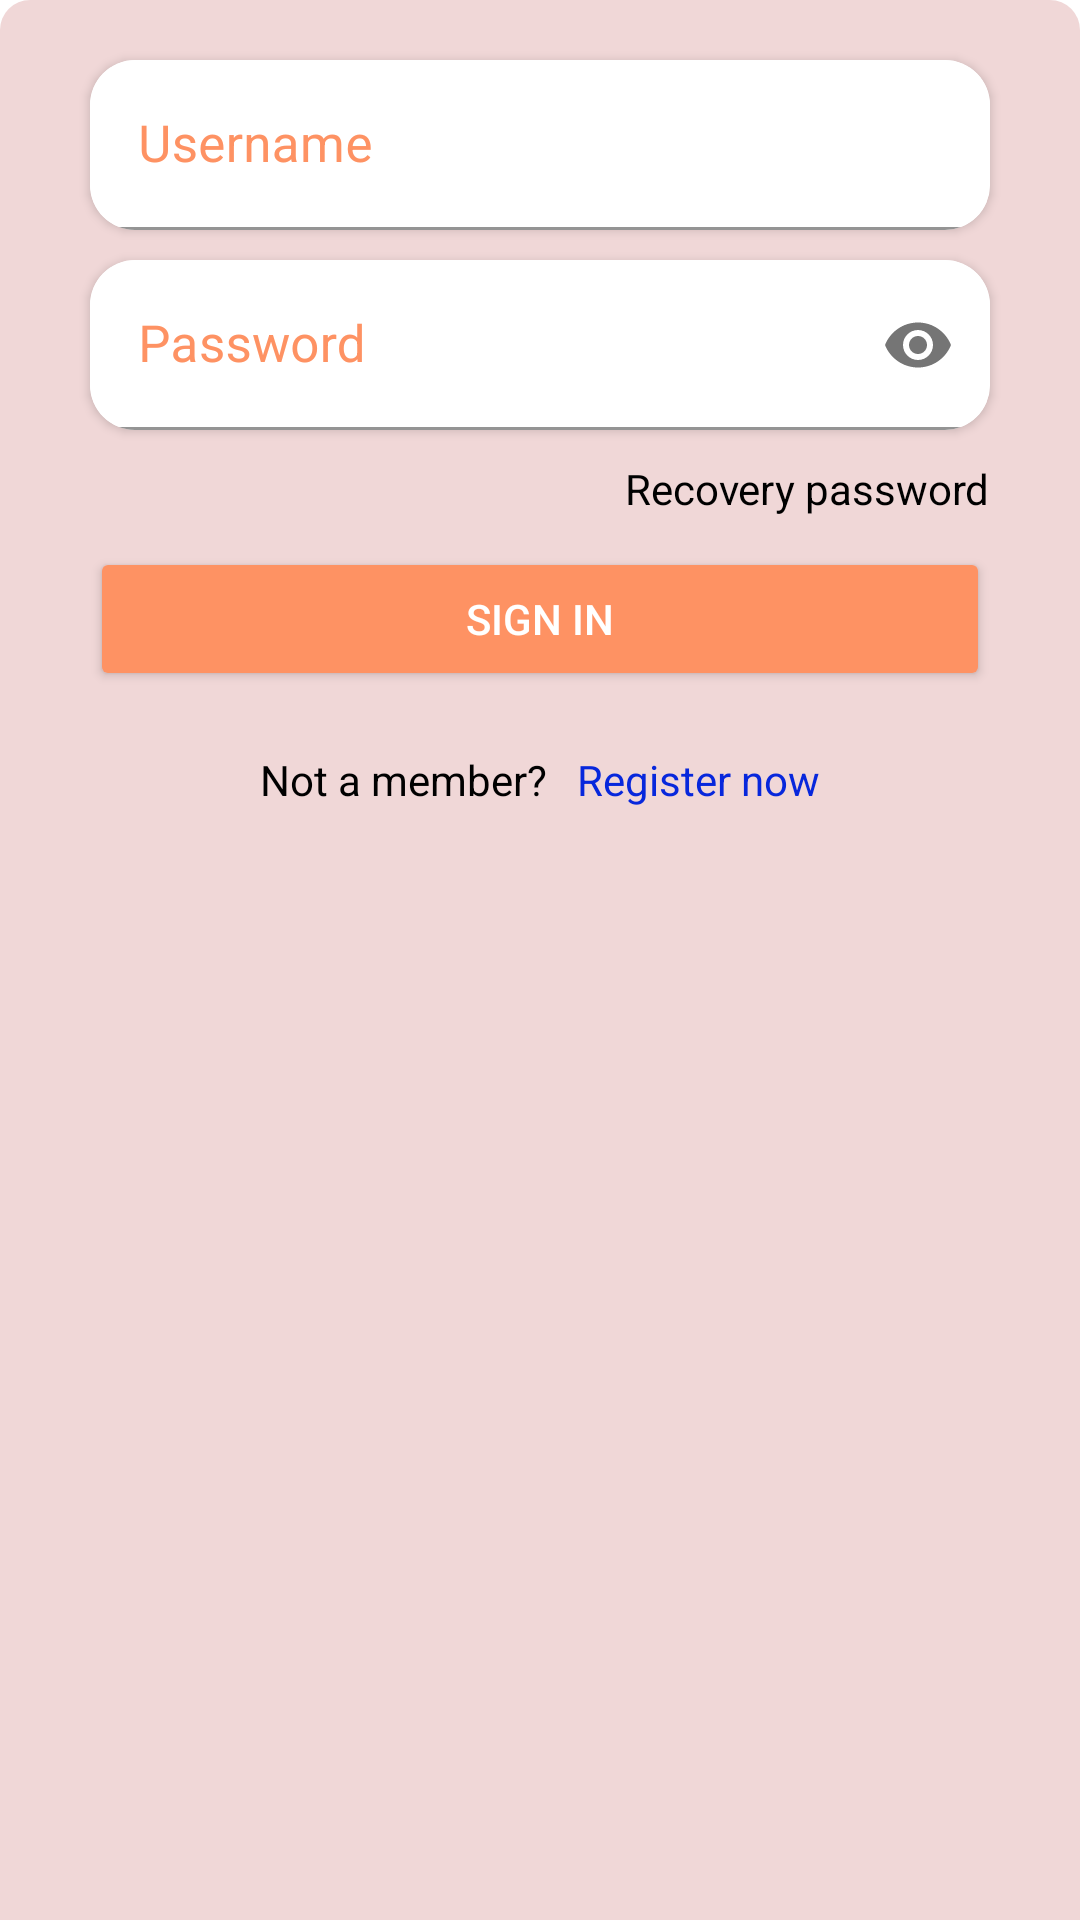

This screen was rendered from an Android layout file. Write that file and the resources it references.
<!-- AndroidManifest.xml: application theme Theme.Itemary -->
<!-- res/layout/sheet_login.xml -->
<?xml version="1.0" encoding="utf-8"?>
<LinearLayout xmlns:android="http://schemas.android.com/apk/res/android"
    android:layout_width="match_parent"
    android:layout_height="match_parent"
    xmlns:app="http://schemas.android.com/apk/res-auto"
    android:id="@+id/login_sheet"
    android:background="@drawable/btm_sheet_corner"
    android:orientation="vertical">


    <androidx.cardview.widget.CardView
        android:layout_width="match_parent"
        android:layout_height="wrap_content"

        android:layout_marginTop="20dp"
        android:layout_marginLeft="30dp"
        android:layout_marginRight="30dp"
        app:cardCornerRadius="15dp"
        >


        <com.google.android.material.textfield.TextInputLayout
            android:layout_width="match_parent"
            android:layout_height="wrap_content"
            android:textColorHint="@color/orange"
            android:hint="Username"
            >
            <EditText
                android:id="@+id/username"
                android:layout_width="match_parent"
                android:layout_height="wrap_content"
                android:textColor="@color/black"
                android:textSize="17dp"
                android:inputType="number"
                android:ems="10"
                android:background="@color/white"
                />
        </com.google.android.material.textfield.TextInputLayout>

    </androidx.cardview.widget.CardView>

    <androidx.cardview.widget.CardView
        android:layout_width="match_parent"
        android:layout_height="wrap_content"
        android:layout_marginTop="10dp"
        android:layout_marginLeft="30dp"
        android:layout_marginRight="30dp"
        app:cardCornerRadius="15dp"
        >

        <com.google.android.material.textfield.TextInputLayout
            android:layout_width="match_parent"
            android:layout_height="wrap_content"
            android:hint="Password"
            android:textColorHint="@color/orange"
            app:passwordToggleEnabled="true"
            >
            <EditText
                android:id="@+id/Password"
                android:layout_width="match_parent"
                android:layout_height="wrap_content"
                android:textSize="17dp"
                android:textColor="@color/black"
                android:inputType="textPassword"
                android:ems="10"
                android:background="@color/white"
                />
        </com.google.android.material.textfield.TextInputLayout>


    </androidx.cardview.widget.CardView>

    <TextView
        android:id="@+id/button"
        android:layout_width="wrap_content"
        android:layout_height="wrap_content"
        android:layout_gravity="right"
        android:layout_marginTop="10dp"
        android:layout_marginRight="30dp"
        android:fontFamily="sans-serif"
        android:text="Recovery password"
        android:textColor="@color/black" />

    <Button
        android:id="@+id/button1"
        android:layout_width="match_parent"
        android:layout_height="wrap_content"
        android:textColor="@color/white"
        android:text="Sign in"
        android:backgroundTint="@color/orange"
        android:layout_marginTop="10dp"
        android:layout_marginLeft="30dp"
        android:layout_marginRight="30dp"
        />


    <LinearLayout
        android:layout_width="wrap_content"
        android:layout_height="wrap_content"
        android:orientation="horizontal"
        android:layout_marginBottom="10dp"
        android:layout_marginTop="20dp"
        android:layout_gravity="center"
        >
        <TextView
            android:layout_width="match_parent"
            android:layout_height="wrap_content"
            android:text="Not a member?"
            android:fontFamily="sans-serif"
            android:textColor="@color/black"
            />

        <TextView
            android:id="@+id/button3"
            android:layout_width="wrap_content"
            android:layout_height="wrap_content"
            android:layout_marginLeft="10dp"
            android:text="Register now"
            android:fontFamily="sans-serif"
            android:textColor="#0727DC"
            />
    </LinearLayout>





</LinearLayout>
<!-- resources referenced by this layout -->
<resources>
  <color name="black">#FF000000</color>
  <color name="orange">#fe9263</color>
  <color name="white">#FFFFFFFF</color>
  <!-- drawable btm_sheet_corner (drawable) -->
  <?xml version="1.0" encoding="utf-8"?>
  <shape android:shape="rectangle" xmlns:android="http://schemas.android.com/apk/res/android">
  
      <solid android:color="@color/teal_pink"/>
      <corners android:topRightRadius="10dp"
          android:topLeftRadius="10dp"/>
  
  </shape>
  <style name="Theme.Itemary" parent="Theme.MaterialComponents.DayNight.NoActionBar">
          
          <item name="colorPrimary">@color/purple_500</item>
          <item name="colorPrimaryVariant">@color/purple_700</item>
          <item name="colorOnPrimary">@color/orange</item>
          
          <item name="colorSecondary">@color/teal_200</item>
  
          <item name="colorOnSecondary">@color/black</item>
          
          <item name="android:statusBarColor" tools:targetApi="l">?attr/colorOnPrimary</item>
          
      </style>
  <color name="teal_pink">#E9EFD4D4</color>
  <color name="purple_500">#fe9263</color>
  <color name="purple_700">#fe9263</color>
  <color name="teal_200">#fe9263</color>
</resources>
